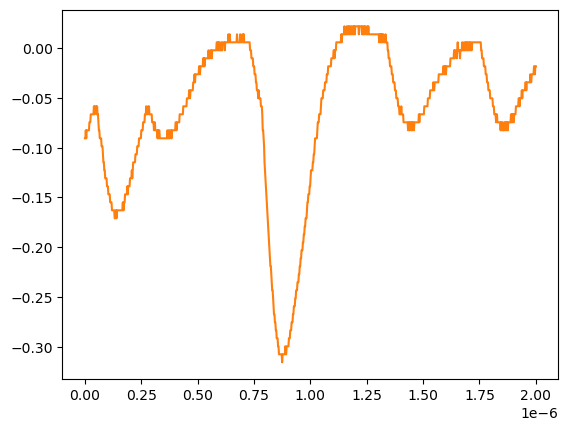

The table this chart was drawn from, first rows:
# KEYSIGHT TECHNOLOGIES, MSO-X 3024T, MY58262555, 07.30.2019051434
# time, 1
# 2024-07-24 15:45:47.211066
0.000000000000000000e+00, -9.075379999999999558e-02
2.002002002002001797e-09, -9.075379999999999558e-02
4.004004004004003593e-09, -8.271359999999999824e-02
6.006006006006005804e-09, -9.075379999999999558e-02
8.008008008008007187e-09, -8.271359999999999824e-02
1.001001001001000857e-08, -8.271359999999999824e-02
1.201201201201201161e-08, -8.271359999999999824e-02
1.401401401401401299e-08, -8.271359999999999824e-02
1.601601601601601437e-08, -8.271359999999999824e-02
1.801801801801801741e-08, -8.271359999999999824e-02
2.002002002002001714e-08, -7.467340000000000089e-02
2.202202202202202018e-08, -7.467340000000000089e-02
2.402402402402402322e-08, -7.467340000000000089e-02
2.602602602602602294e-08, -6.663320000000000354e-02
2.802802802802802598e-08, -6.663320000000000354e-02
3.003003003003002571e-08, -6.663320000000000354e-02
3.203203203203202875e-08, -6.663320000000000354e-02
3.403403403403403179e-08, -6.663320000000000354e-02
3.603603603603603482e-08, -6.663320000000000354e-02
3.803803803803803124e-08, -6.663320000000000354e-02
4.004004004004003428e-08, -5.859299999999999925e-02
4.204204204204203732e-08, -6.663320000000000354e-02
4.404404404404404036e-08, -5.859299999999999925e-02
4.604604604604604339e-08, -5.859299999999999925e-02
4.804804804804804643e-08, -5.859299999999999925e-02
5.005005005005004285e-08, -5.859299999999999925e-02
5.205205205205204589e-08, -6.663320000000000354e-02
5.405405405405404893e-08, -5.859299999999999925e-02
5.605605605605605196e-08, -6.663320000000000354e-02
5.805805805805805500e-08, -6.663320000000000354e-02
6.006006006006005142e-08, -7.467340000000000089e-02
6.206206206206205446e-08, -8.271359999999999824e-02
6.406406406406405750e-08, -8.271359999999999824e-02
6.606606606606606053e-08, -9.075379999999999558e-02
6.806806806806806357e-08, -9.075379999999999558e-02
7.007007007007006661e-08, -9.075379999999999558e-02
7.207207207207206965e-08, -9.075379999999999558e-02
7.407407407407407268e-08, -9.879400000000000681e-02
7.607607607607606249e-08, -9.879400000000000681e-02
7.807807807807806552e-08, -9.879400000000000681e-02
8.008008008008006856e-08, -1.068339999999999984e-01
8.208208208208207160e-08, -1.148740000000000039e-01
8.408408408408407464e-08, -1.148740000000000039e-01
8.608608608608607767e-08, -1.229149999999999965e-01
8.808808808808808071e-08, -1.229149999999999965e-01
9.009009009009008375e-08, -1.309549999999999881e-01
9.209209209209208679e-08, -1.309549999999999881e-01
9.409409409409408982e-08, -1.309549999999999881e-01
9.609609609609609286e-08, -1.309549999999999881e-01
9.809809809809808266e-08, -1.389950000000000074e-01
1.001001001001000857e-07, -1.389950000000000074e-01
1.021021021021020887e-07, -1.389950000000000074e-01
1.041041041041040918e-07, -1.470349999999999990e-01
1.061061061061060948e-07, -1.470349999999999990e-01
1.081081081081080979e-07, -1.470349999999999990e-01
1.101101101101101009e-07, -1.470349999999999990e-01
1.121121121121121039e-07, -1.550749999999999906e-01
1.141141141141141070e-07, -1.550749999999999906e-01
... 942 more rows
